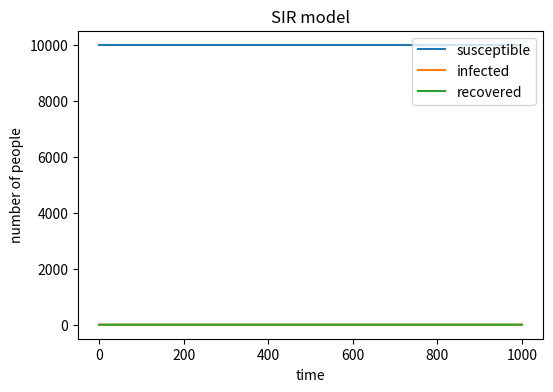

This figure's Python source:
# Import necessary libraries
import numpy as np
import matplotlib.pyplot as plt

# Simulation parameters
N=10000# Total population size
S=N-1# Initial number of susceptible individuals
I=1# Initial number of infected individuals
R=0# Initial number of recovered individuals
beta=0.3# Infection rate
gamma=0.05# Recovery rate

# Initialize lists to store the number of susceptible, infected, and recovered individuals over time
S_array=[S]
I_array=[I]
R_array=[R]

# Simulation loop
for t in range (1000):
    infection_probability=beta*(I/N)# Calculate the infection probability
    recovery_probability=gamma# Calculate the recovery probability
    new_infections=np.random.choice(range(2),S,p=[1-infection_probability,infection_probability]).sum() # Determine the number of new infections
    new_recoveries=np.random.choice(range(2),I,p=[1-recovery_probability,recovery_probability]).sum()# Determine the number of new recoveries
# Update the number of susceptible, infected, and recovered individuals
    S-=new_infections
    S=max(S,0)
    S_array.append(S)

    I+=new_infections-new_recoveries
    I=max(I,0)
    I_array.append(I)

    R+=new_recoveries
    R=max(R,0)
    R_array.append(R)
# Plotting
plt.figure(figsize=(6,4),dpi=150)
plt.plot(S_array,label='susceptible')
plt.plot(I_array,label='infected')
plt.plot(R_array,label='recovered')
plt.xlabel('time')
plt.ylabel('number of people')
plt.title('SIR model')
plt.legend(loc='upper right')
plt.savefig('SIR_model.png')
plt.show()
